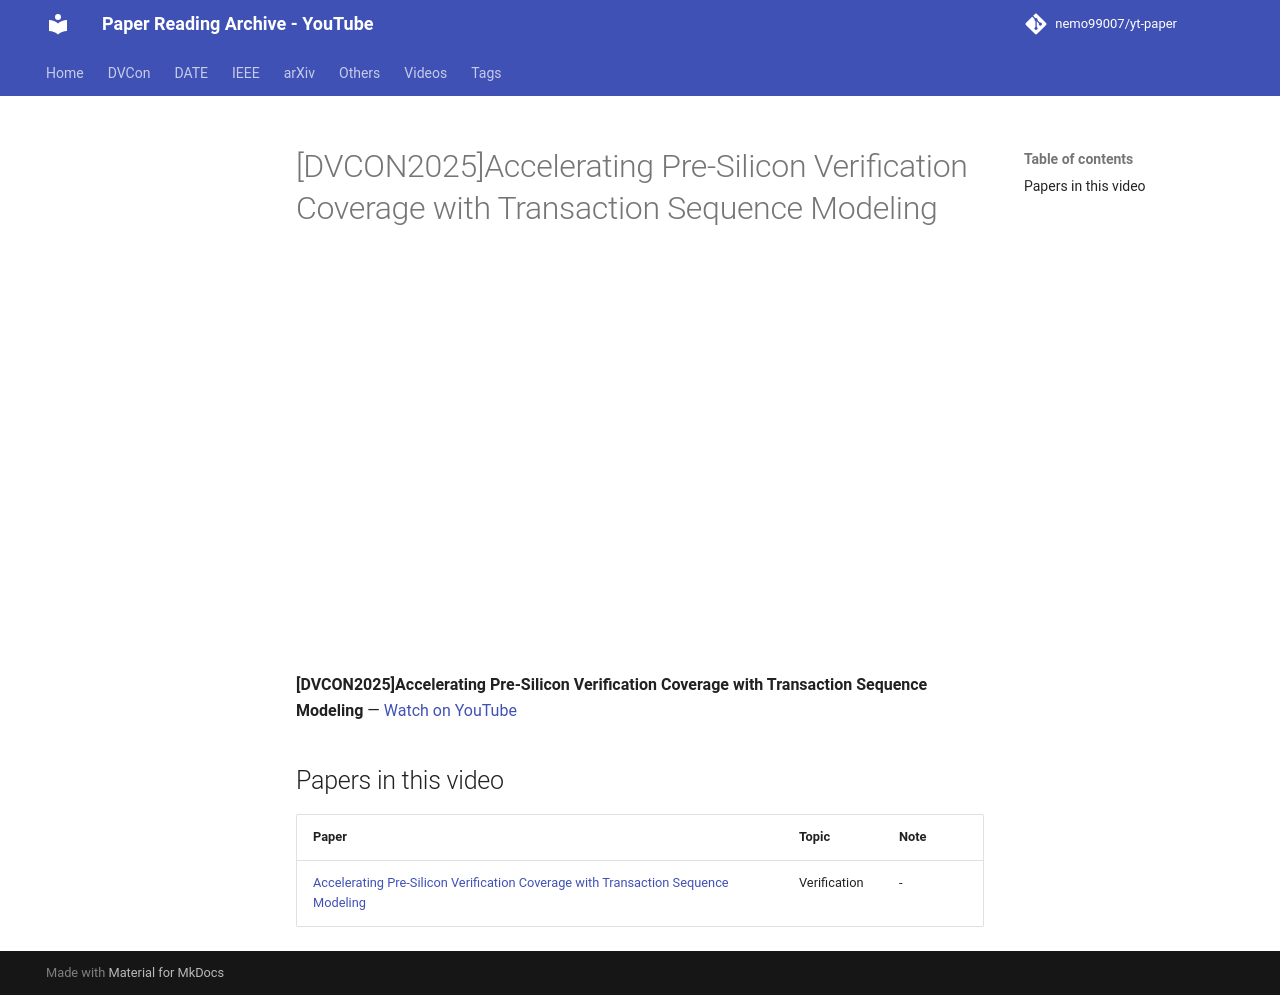

repository: nemo99007/yt-paper · page: videos/2on_n4tNWvg/index.html · generator: mkdocs

---
title: '[DVCON2025]Accelerating Pre-Silicon Verification Coverage with Transaction Sequence Modeling'
video_id: 2on_n4tNWvg
video_url: https://www.youtube.com/watch?v=2on_n4tNWvg
resources:
- ref-20261018-133d
---


<!-- generated by yt-paper; edits will be overwritten -->

# [DVCON2025]Accelerating Pre-Silicon Verification Coverage with Transaction Sequence Modeling

<div class="video-wrapper"><iframe src="https://www.youtube-nocookie.com/embed/2on_n4tNWvg" title="[DVCON2025]Accelerating Pre-Silicon Verification Coverage with Transaction Sequence Modeling" loading="lazy" allow="accelerometer; clipboard-write; encrypted-media; gyroscope; picture-in-picture; web-share" referrerpolicy="strict-origin-when-cross-origin" allowfullscreen></iframe></div>

**[DVCON2025]Accelerating Pre-Silicon Verification Coverage with Transaction Sequence Modeling** — [Watch on YouTube](https://www.youtube.com/watch?v=2on_n4tNWvg)

## Papers in this video

| Paper | Topic | Note |
|---|---|---|
| [Accelerating Pre-Silicon Verification Coverage with Transaction Sequence Modeling](../papers/ref-20261018-133d-accelerating-pre-silicon-verification-coverage-with-transact.md) | Verification | - |
